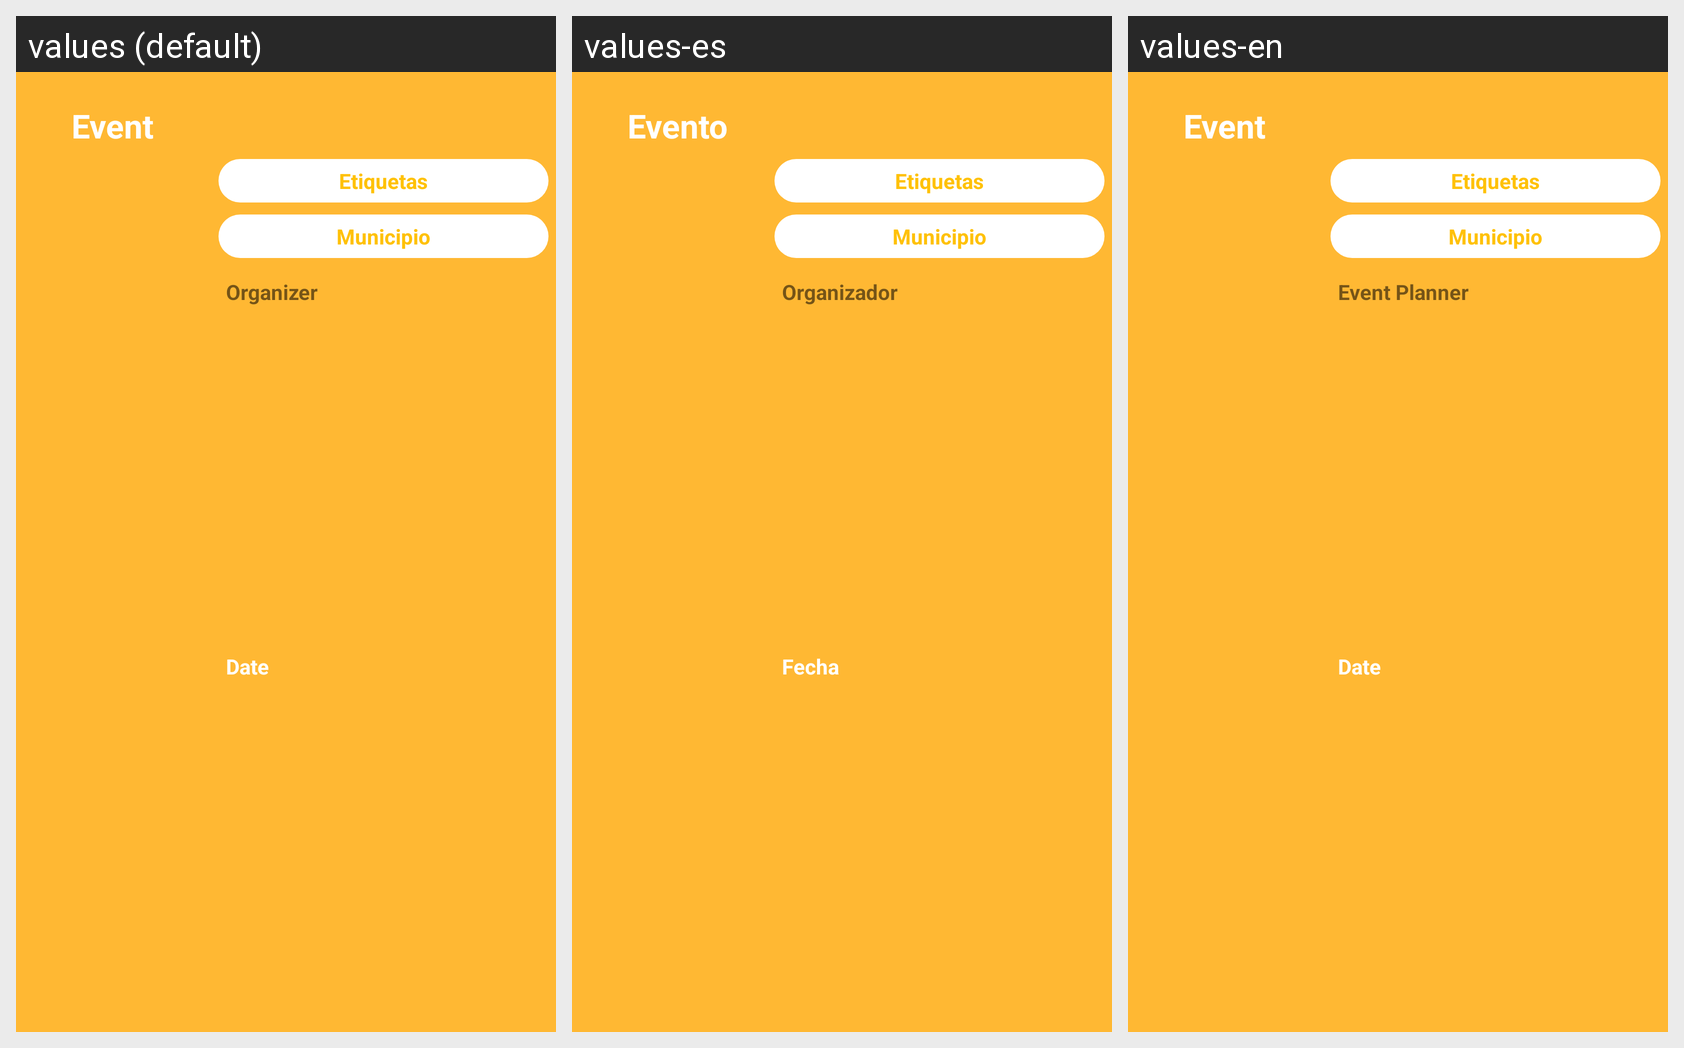

This grid shows one Android layout under several languages. Give, for every string resource on the screen, its name, the default text and each shown locale's text.
Android screen res/layout/fila_evento.xml rendered under 3 locales, left to right: values (default), values-es, values-en. Device: Nexus 5 (rendered at 1080×1920; each locale shown at half size, 540×960, under a caption strip naming it); theme Theme.SportsNow.
Strings drawn on this screen, with the default value and each locale's value (text and hints the layout hard-codes, and strings that could not be matched under every locale, appear in the picture but are not listed):

evento
  values: Event
  values-es: Evento
  values-en: Event

organizador
  values: Organizer
  values-es: Organizador
  values-en: Event Planner

fecha
  values: Date
  values-es: Fecha
  values-en: Date
